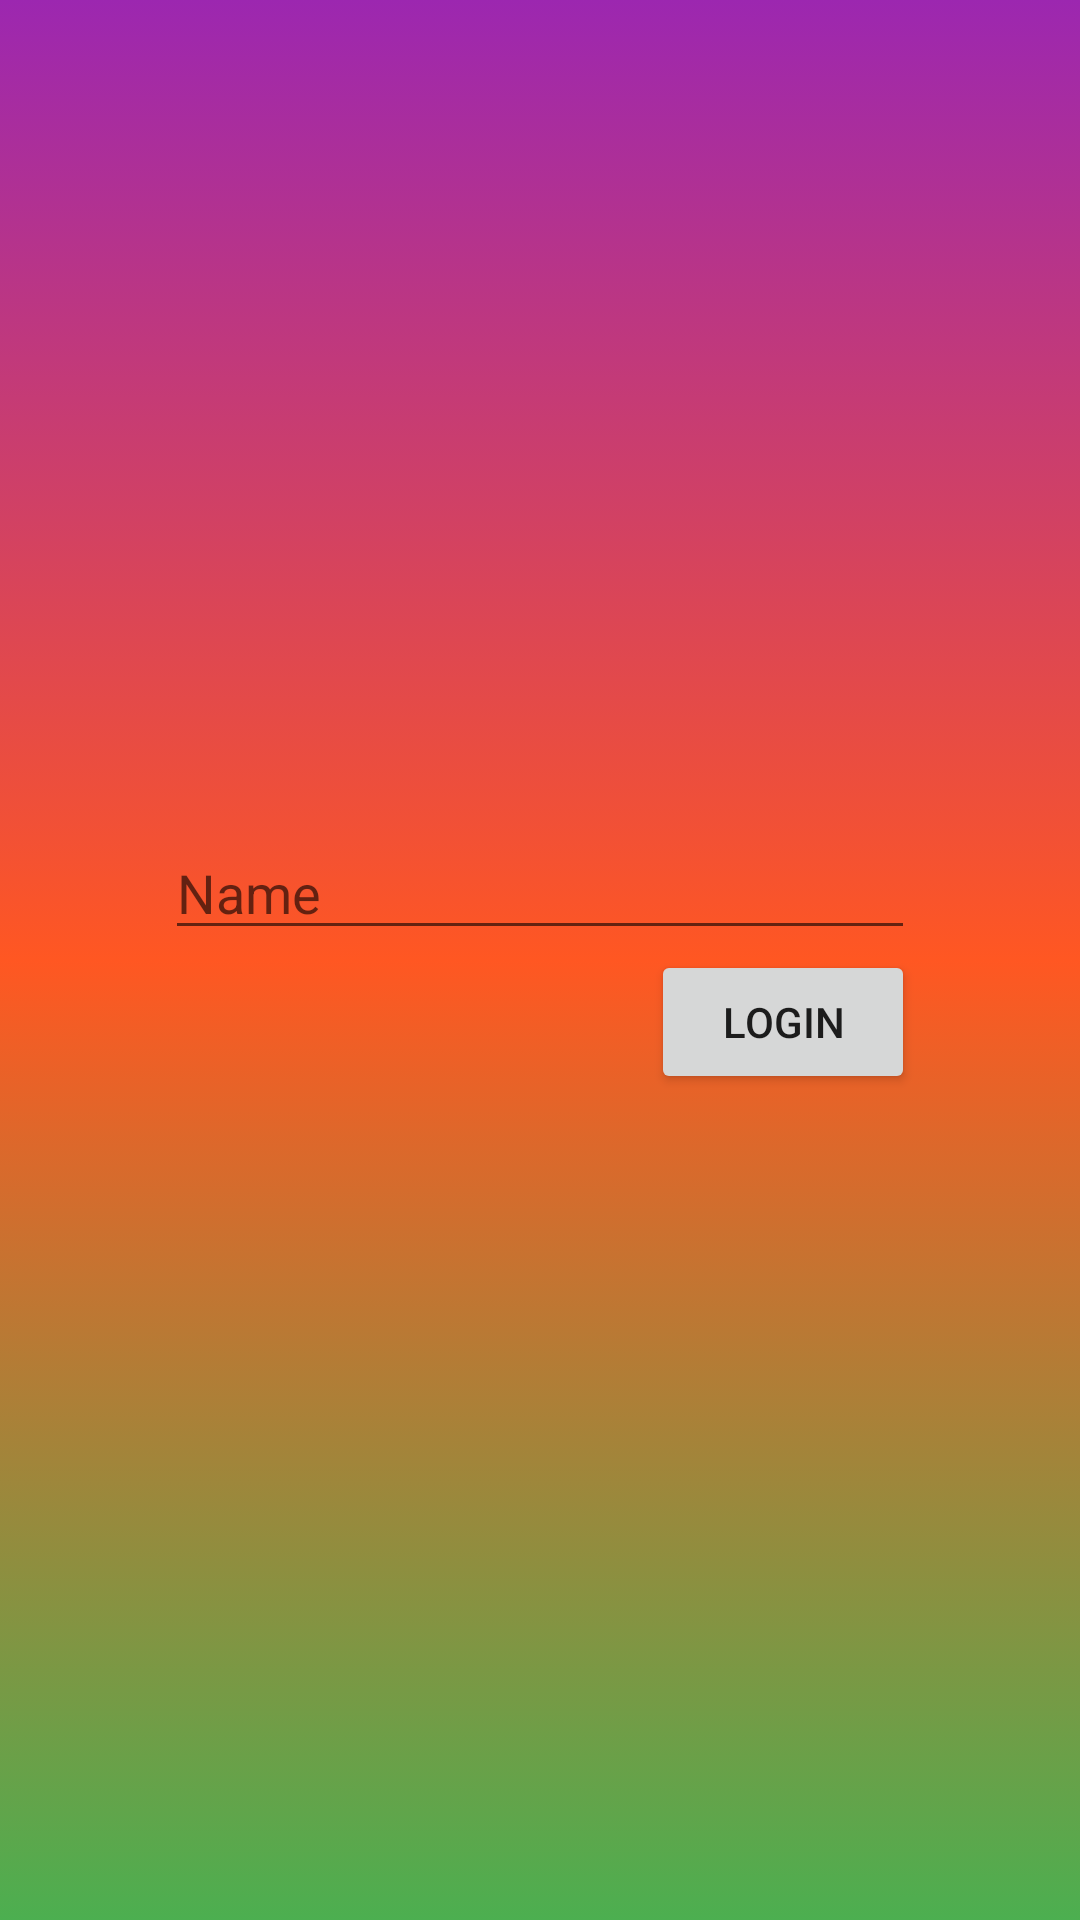

Here is an Android app screen rendered from its layout file. Give the layout XML and the strings, colors and styles it references.
<!-- AndroidManifest.xml: application theme Theme.TaskReport -->
<!-- res/layout/activity_login.xml -->
<?xml version="1.0" encoding="utf-8"?>
<layout xmlns:android="http://schemas.android.com/apk/res/android"
    xmlns:app="http://schemas.android.com/apk/res-auto"
    xmlns:tools="http://schemas.android.com/tools">

    <data>

    </data>

    <RelativeLayout
        android:layout_width="match_parent"
        android:layout_height="match_parent"
        tools:context=".ui.Login"
        android:background="@drawable/gradient_login">

        <RelativeLayout
            android:layout_width="250dp"
            android:layout_height="wrap_content"
            android:layout_centerInParent="true">

            <EditText
                android:id="@+id/et_name"
                android:layout_width="match_parent"
                android:layout_height="wrap_content"
                android:hint="Name" />

            <Button
                android:id="@+id/bt_login"
                android:layout_width="wrap_content"
                android:layout_height="wrap_content"
                android:layout_below="@+id/et_name"
                android:layout_alignParentRight="true"
                android:text="Login"
               android:onClick="FnHome" />
        </RelativeLayout>
    </RelativeLayout>
</layout>
<!-- resources referenced by this layout -->
<resources>
  <!-- drawable gradient_login (drawable) -->
  <?xml version="1.0" encoding="utf-8"?>
  <selector xmlns:android="http://schemas.android.com/apk/res/android">
  <item >
      <shape>
          <gradient
              android:startColor="#4CAF50"
              android:endColor="#9C27B0"
              android:centerColor="#FF5722"
              android:angle="90">
  
          </gradient>
      </shape>
  </item>
  </selector>
  <style name="Theme.TaskReport" parent="Theme.MaterialComponents.DayNight.DarkActionBar">
          
          <item name="colorPrimary">@color/purple_500</item>
          <item name="colorPrimaryVariant">@color/purple_700</item>
          <item name="colorOnPrimary">@color/white</item>
          
          <item name="colorSecondary">@color/teal_200</item>
          <item name="colorSecondaryVariant">@color/teal_700</item>
          <item name="colorOnSecondary">@color/black</item>
          
          <item name="android:statusBarColor" tools:targetApi="l">?attr/colorPrimaryVariant</item>
          
      </style>
  <!-- not gathered from this repository: default colours our renderer supplied (Android Studio template values) -->
  <color name="purple_500">#FF6200EE</color>
  <color name="purple_700">#FF3700B3</color>
  <color name="teal_200">#FF03DAC5</color>
  <color name="teal_700">#FF018786</color>
  <color name="black">#FF000000</color>
  <color name="white">#FFFFFFFF</color>
</resources>
